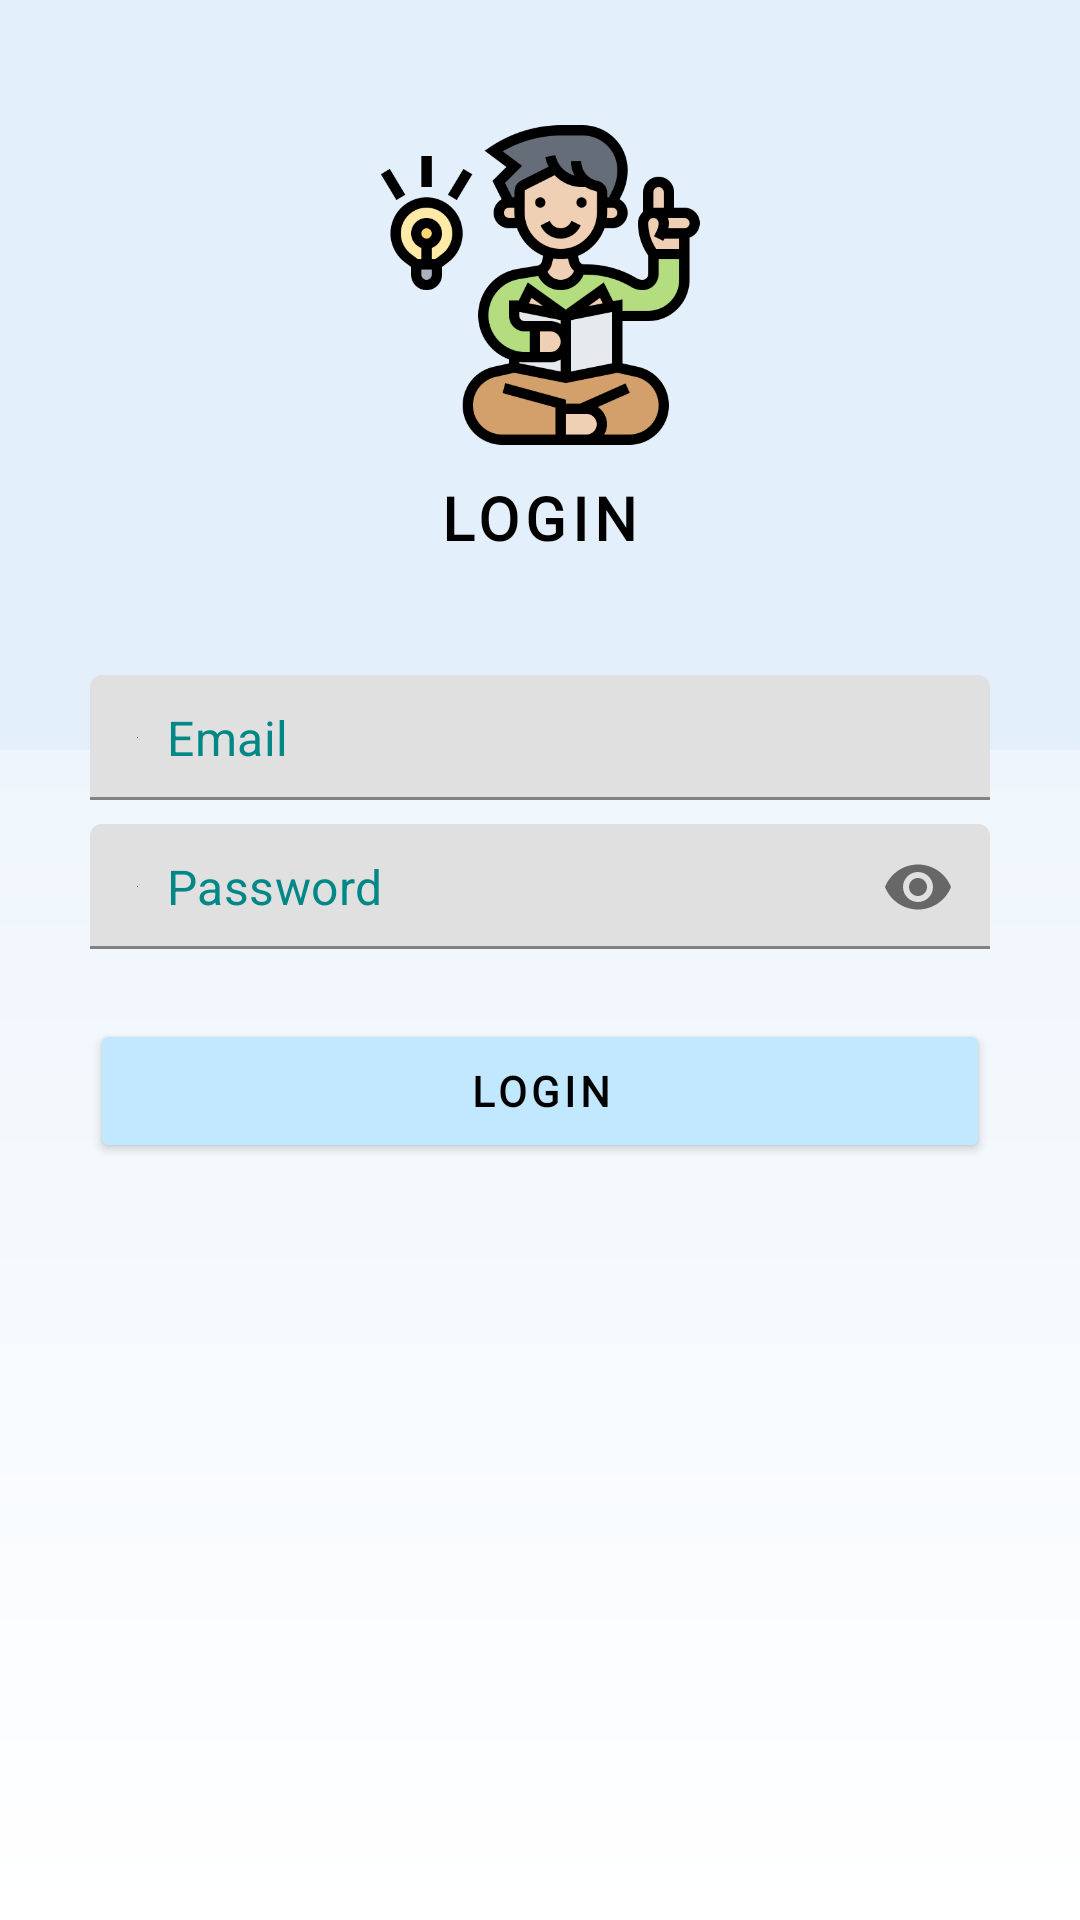

Android layout source for this screen:
<!-- AndroidManifest.xml: application theme Theme.Ebook -->
<!-- res/layout/activity_admin.xml -->
<?xml version="1.0" encoding="utf-8"?>
<RelativeLayout xmlns:android="http://schemas.android.com/apk/res/android"
    xmlns:app="http://schemas.android.com/apk/res-auto"
    xmlns:tools="http://schemas.android.com/tools"
    android:layout_width="match_parent"
    android:layout_height="match_parent"
    android:background="@drawable/gradient"
    tools:context=".AdminActivity">

  <RelativeLayout
      android:id="@+id/toolbarRL"
      android:layout_width="match_parent"
      android:layout_height="250dp"
      android:background="#E3EFFA">

    <ImageView
        android:id="@+id/iconIv"
        android:layout_width="110dp"
        android:layout_height="110dp"
        android:layout_centerHorizontal="true"
        android:layout_marginTop="40dp"
        android:src="@drawable/img" />

    <TextView
        android:layout_width="wrap_content"
        android:layout_height="wrap_content"
        android:layout_below="@id/iconIv"
        android:layout_centerHorizontal="true"
        android:layout_marginTop="9dp"
        android:text="LOGIN"
        android:letterSpacing="0.1"
        android:fontFamily="@font/coustardregular"
        android:textColor="@color/black"
        android:textSize="20sp"
        android:textStyle="bold" />
  </RelativeLayout>

  <ScrollView
      android:layout_width="match_parent"
      android:layout_height="match_parent"
      android:layout_marginStart="30dp"
      android:layout_marginEnd="30dp"
      android:layout_marginTop="225dp">

    <RelativeLayout
        android:layout_width="match_parent"
        android:layout_height="wrap_content">

      <com.google.android.material.textfield.TextInputLayout
          android:layout_width="match_parent"
          android:layout_height="wrap_content"
          android:id="@+id/emailTil"
          app:hintEnabled="false">
        <EditText
            android:id="@+id/emailIt"
            android:layout_width="match_parent"
            android:layout_height="wrap_content"
            android:background="@drawable/shape_edittext01"
            android:drawableStart="@color/teal_700"
            android:drawablePadding="10dp"
            android:hint="Email"
            android:inputType="textEmailAddress"
            android:padding="10dp"
            android:textColor="@color/black"
            android:textColorHint="@color/teal_700"/>
      </com.google.android.material.textfield.TextInputLayout>


      <com.google.android.material.textfield.TextInputLayout
          android:layout_width="match_parent"
          android:layout_height="wrap_content"
          android:id="@+id/passwordTil"
          android:layout_below="@id/emailTil"
          app:passwordToggleEnabled="true"
          android:layout_marginTop="5dp"
          app:hintEnabled="false">
        <EditText
            android:id="@+id/passwordIt"
            android:layout_width="match_parent"
            android:layout_height="wrap_content"
            android:background="@drawable/shape_edittext01"
            android:drawableStart="@color/teal_700"
            android:drawablePadding="10dp"
            android:hint="Password"
            android:inputType="textPassword"
            android:padding="10dp"
            android:textColor="@color/black"
            android:textColorHint="@color/teal_700"/>
      </com.google.android.material.textfield.TextInputLayout>

      <Button
          android:id="@+id/loginBtn"
          android:layout_width="match_parent"
          android:layout_height="wrap_content"
          android:layout_below="@id/passwordTil"
          android:layout_marginTop="20dp"
          android:backgroundTint="@color/skyblue"
          android:text="login"
          android:letterSpacing="0.1"
          android:textStyle="bold"
          android:fontFamily="@font/coustardregular"
          android:textColor="@color/black" />

    </RelativeLayout>



  </ScrollView>

</RelativeLayout>
<!-- resources referenced by this layout -->
<resources>
  <color name="black">#FF000000</color>
  <color name="skyblue">#C1E8FF</color>
  <color name="teal_700">#FF018786</color>
  <!-- drawable gradient (drawable) -->
  <?xml version = "1.0" encoding = "utf-8" ?>
  <shape
      android:shape = "rectangle"
      xmlns:android = "http://schemas.android.com/apk/res/android" >
  
      <gradient
          android:startColor = "#FFFFFF"
          android:endColor = "#E3EFFA"
          android:angle = "90"
          android:type = "linear" />
  </shape>
  <!-- drawable img: png bitmap (drawable-v24, 32062 bytes) -->
  <style name="Theme.Ebook" parent="Theme.MaterialComponents.DayNight.NoActionBar">
          
          <item name="colorPrimary">@color/purple_500</item>
          <item name="colorPrimaryVariant">@color/purple_700</item>
  
          <item name="colorOnPrimary">@color/white</item>
          
          <item name="colorSecondary">@color/teal_200</item>
          <item name="colorSecondaryVariant">@color/teal_700</item>
          <item name="colorOnSecondary">@color/black</item>
          
          <item name="android:statusBarColor">@android:color/black</item>
  
          
      </style>
  <color name="purple_500">#FF6200EE</color>
  <color name="purple_700">#FF3700B3</color>
  <color name="white">#FFFFFFFF</color>
  <color name="teal_200">#FF03DAC5</color>
</resources>
